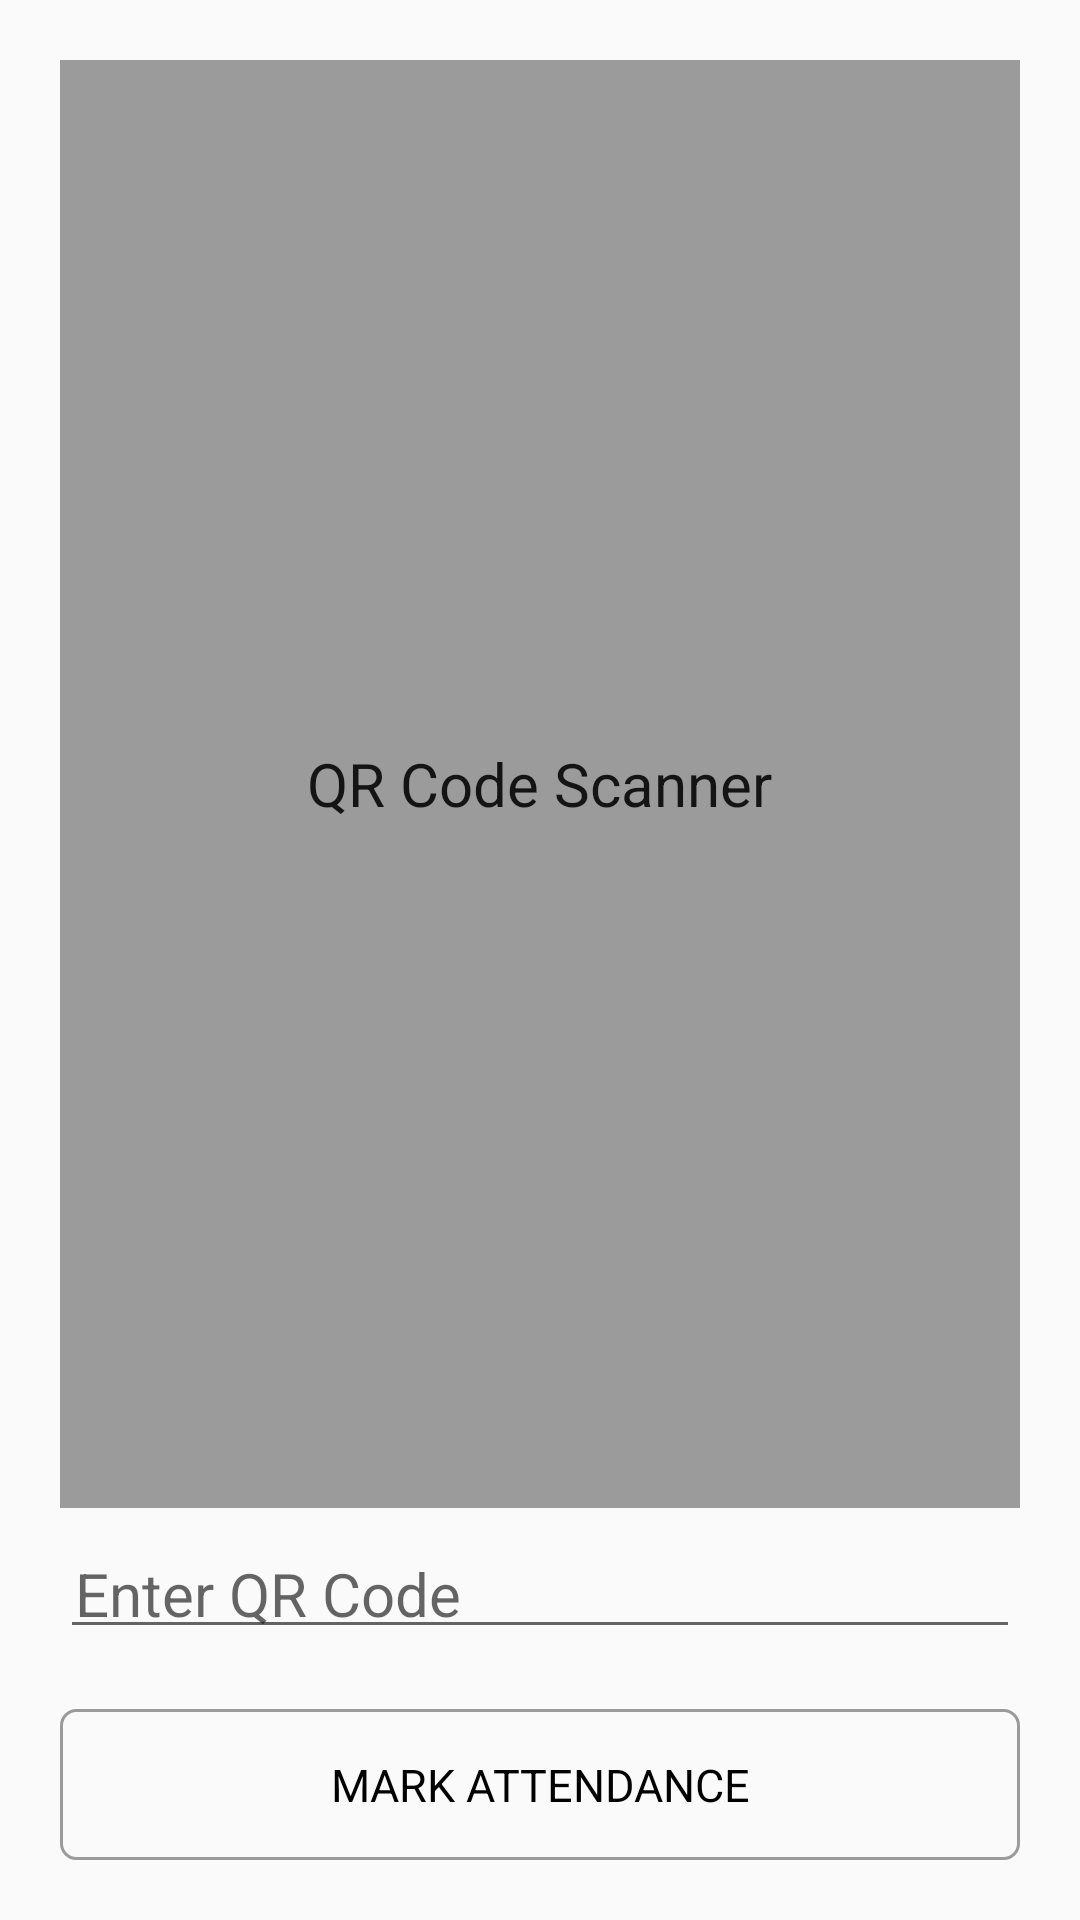

Android layout source for this screen:
<!-- AndroidManifest.xml: application theme AppTheme -->
<!-- res/layout/activity_dummy_attendance.xml -->
<?xml version="1.0" encoding="utf-8"?>
<android.support.constraint.ConstraintLayout xmlns:android="http://schemas.android.com/apk/res/android"
    xmlns:tools="http://schemas.android.com/tools"
    android:layout_width="match_parent"
    android:layout_height="match_parent"
    tools:context=".Activities.DummyActivityAttendance">

    <LinearLayout
        android:layout_width="match_parent"
        android:layout_height="match_parent"
        android:orientation="vertical"
        android:padding="@dimen/size_20">

        <RelativeLayout
            android:layout_width="match_parent"
            android:layout_height="0dp"
            android:layout_weight="1">

            <View
                android:layout_width="match_parent"
                android:layout_height="match_parent"
                android:background="@color/gray" />

            <TextView
                android:layout_width="wrap_content"
                android:layout_height="wrap_content"
                android:layout_centerInParent="true"
                style="@style/AppTheme.NormalTextView"
                android:text="QR Code Scanner"/>

        </RelativeLayout>


        <EditText
            android:layout_width="match_parent"
            android:layout_height="wrap_content"
            android:layout_marginTop="@dimen/size_10"
            style="@style/AppTheme.NormalEditText"
            android:hint="Enter QR Code"/>

        <Button
            android:id="@+id/btnMarkAttendance"
            android:layout_width="match_parent"
            android:layout_height="wrap_content"
            android:layout_marginTop="@dimen/size_20"
            style="@style/AppTheme.SmallRoundCornerButton"
            android:text="Mark Attendance"/>

    </LinearLayout>

</android.support.constraint.ConstraintLayout>
<!-- resources referenced by this layout -->
<resources>
  <color name="gray">#9b9b9b</color>
  <dimen name="size_10">10dp</dimen>
  <dimen name="size_20">20dp</dimen>
  <style name="AppTheme.NormalEditText" parent="Widget.AppCompat.EditText">
          <item name="android:gravity">left</item>
          <item name="android:padding">@dimen/size_5</item>
          <item name="android:textSize">@dimen/text_20</item>
          
          <item name="android:maxLines">1</item>
          <item name="android:singleLine">true</item>
          
      </style>
  <style name="AppTheme.NormalTextView" parent="Base.Widget.AppCompat.EditText">
          <item name="android:gravity">left|center_vertical</item>
          <item name="android:padding">@dimen/size_5</item>
          <item name="android:textSize">@dimen/text_20</item>
          
          <item name="android:maxLines">1</item>
          <item name="android:singleLine">true</item>
          <item name="android:background">@null</item>
  
          
      </style>
  <style name="AppTheme.SmallRoundCornerButton" parent="AppTheme.StandardRoundButton">
          <item name="android:paddingTop">@dimen/size_15</item>
          <item name="android:paddingBottom">@dimen/size_15</item>
          <item name="android:paddingRight">@dimen/size_50</item>
          <item name="android:paddingLeft">@dimen/size_50</item>
      </style>
  <style name="AppTheme" parent="Theme.AppCompat.Light.DarkActionBar">
          
          <item name="colorPrimary">@color/colorPrimary</item>
          <item name="colorPrimaryDark">@color/colorPrimaryDark</item>
          <item name="colorAccent">@color/colorAccent</item>
      </style>
  <dimen name="size_5">5dp</dimen>
  <dimen name="text_20">20sp</dimen>
  <style name="AppTheme.StandardRoundButton" parent="android:Widget.Button">
          <item name="android:minHeight">0dp</item>
          <item name="android:paddingTop">@dimen/size_15</item>
          <item name="android:paddingBottom">@dimen/size_15</item>
          <item name="android:paddingRight">@dimen/size_10</item>
          <item name="android:paddingLeft">@dimen/size_10</item>
          <item name="android:layout_marginTop">@dimen/size_25</item>
          <item name="android:gravity">center</item>
          <item name="android:layout_gravity">center</item>
          <item name="android:textAllCaps">true</item>
          <item name="android:textSize">@dimen/text_15</item>
         
          <item name="android:background">@drawable/custom_round_corner_button</item>
      </style>
  <dimen name="size_15">15dp</dimen>
  <dimen name="size_50">50dp</dimen>
  <color name="colorPrimary">#3F51B5</color>
  <color name="colorPrimaryDark">#303F9F</color>
  <color name="colorAccent">#000000</color>
  <dimen name="size_25">25dp</dimen>
  <dimen name="text_15">15sp</dimen>
  <!-- drawable custom_round_corner_button (drawable) -->
  <?xml version="1.0" encoding="utf-8"?>
  <selector xmlns:android="http://schemas.android.com/apk/res/android" >
      <item android:state_pressed="true" >
          <shape android:shape="rectangle"  >
              <corners android:radius="@dimen/size_5" />
              <stroke android:width="1dip" android:color="@color/gray" />
              <gradient android:angle="-90" android:startColor="@color/transparent" android:endColor="@color/transparent"  />
          </shape>
      </item>
      <item android:state_focused="true">
          <shape android:shape="rectangle"  >
              <corners android:radius="@dimen/size_5" />
              <stroke android:width="1dip" android:color="@color/gray" />
              <solid android:color="@color/transparent"/>
          </shape>
      </item>
      <item >
          <shape android:shape="rectangle"  >
              <corners android:radius="@dimen/size_5" />
              <stroke android:width="1dip" android:color="@color/gray" />
              <solid android:color="@color/transparent"/>
          </shape>
      </item>
  </selector>
  <color name="transparent">#00FFFFFF</color>
</resources>
